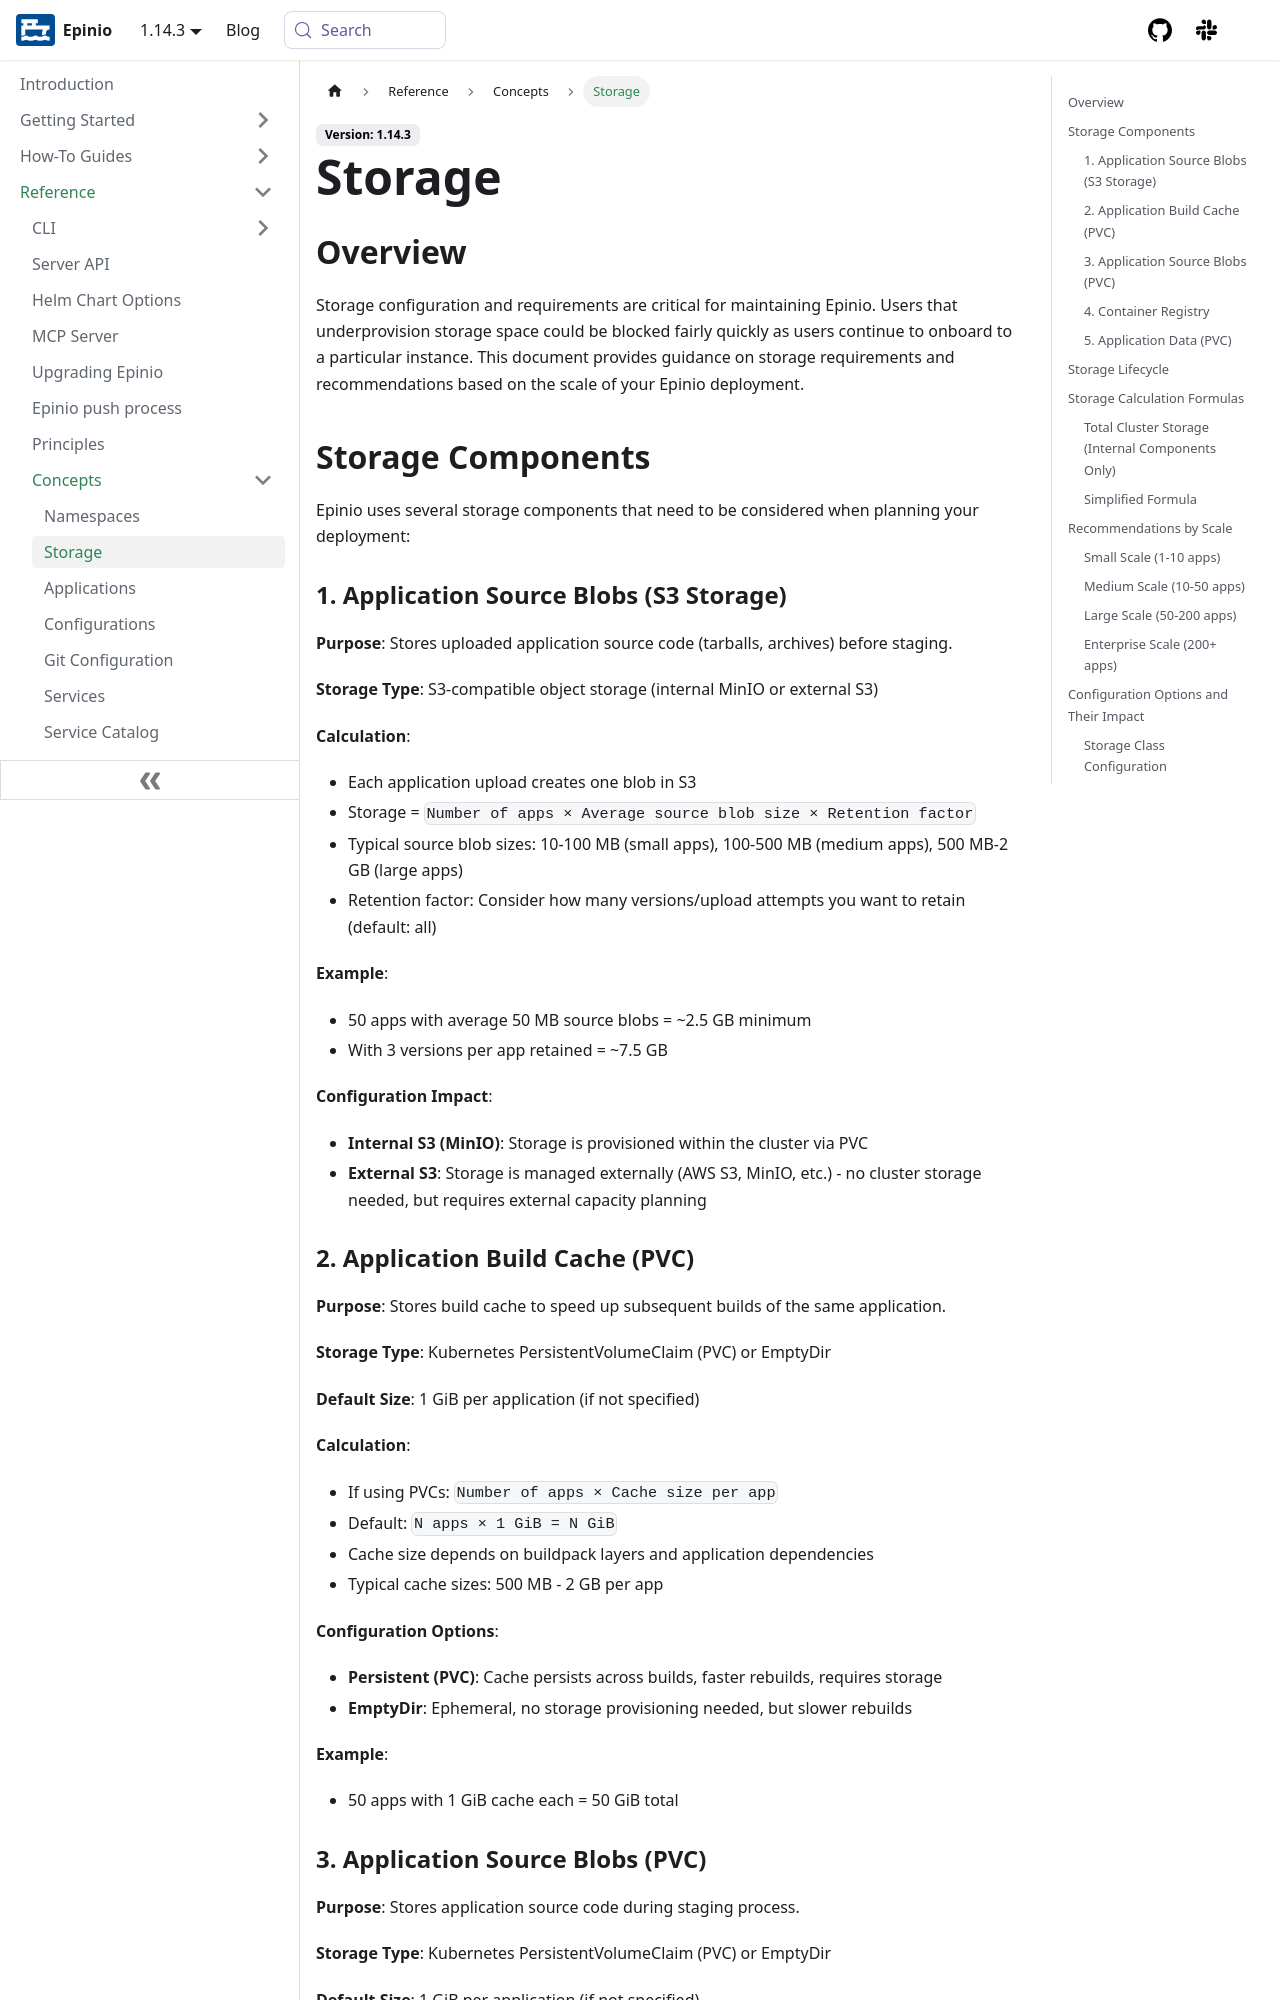

repository: epinio/docs · page: reference/concepts/storage.html · generator: docusaurus

---
sidebar_label: Storage
title: Storage
sidebar_position: 1
description: Storage recommendations for Epinio based on scale of users and applications.
keywords: [epinio, kubernetes, storage, disk space, scale, requirements]
doc-type: [reference]
doc-topic: [epinio/reference/storage]
doc-persona: [epinio-operator, epinio-developer]
---

## Overview

Storage configuration and requirements are critical for maintaining Epinio. Users that underprovision storage space could be blocked fairly quickly as users continue to onboard to a particular instance. This document provides guidance on storage requirements and recommendations based on the scale of your Epinio deployment.

## Storage Components

Epinio uses several storage components that need to be considered when planning your deployment:

### 1. Application Source Blobs (S3 Storage)

**Purpose**: Stores uploaded application source code (tarballs, archives) before staging.

**Storage Type**: S3-compatible object storage (internal MinIO or external S3)

**Calculation**:
- Each application upload creates one blob in S3
- Storage = `Number of apps × Average source blob size × Retention factor`
- Typical source blob sizes: 10-100 MB (small apps), 100-500 MB (medium apps), 500 MB-2 GB (large apps)
- Retention factor: Consider how many versions/upload attempts you want to retain (default: all)

**Example**:
- 50 apps with average 50 MB source blobs = ~2.5 GB minimum
- With 3 versions per app retained = ~7.5 GB

**Configuration Impact**:
- **Internal S3 (MinIO)**: Storage is provisioned within the cluster via PVC
- **External S3**: Storage is managed externally (AWS S3, MinIO, etc.) - no cluster storage needed, but requires external capacity planning

### 2. Application Build Cache (PVC)

**Purpose**: Stores build cache to speed up subsequent builds of the same application.

**Storage Type**: Kubernetes PersistentVolumeClaim (PVC) or EmptyDir

**Default Size**: 1 GiB per application (if not specified)

**Calculation**:
- If using PVCs: `Number of apps × Cache size per app`
- Default: `N apps × 1 GiB = N GiB`
- Cache size depends on buildpack layers and application dependencies
- Typical cache sizes: 500 MB - 2 GB per app

**Configuration Options**:
- **Persistent (PVC)**: Cache persists across builds, faster rebuilds, requires storage
- **EmptyDir**: Ephemeral, no storage provisioning needed, but slower rebuilds

**Example**:
- 50 apps with 1 GiB cache each = 50 GiB total
